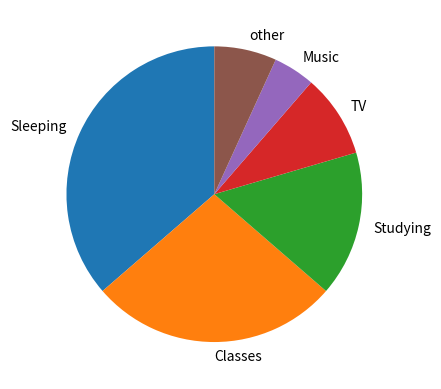

Write Python code to recreate this figure.
# pseudocode 
# create a dictionary 
# print the dictionary
# generate pie plot
# given a request activity
# print time spent on it

import matplotlib.pyplot as plt
activity_time={"Sleeping":8,"Classes":6,"Studying":3.5,"TV":2,"Music":1,"other":1.5}   
print(activity_time)

activity=activity_time.keys()
time=activity_time.values()
plt.figure()
plt.pie(time,labels=activity,startangle=90)
plt.show()
plt.clf()

act="Sleeping"   # the request activity
print("Time spent on " + act + " is "+str(activity_time[act])+" hours.")
